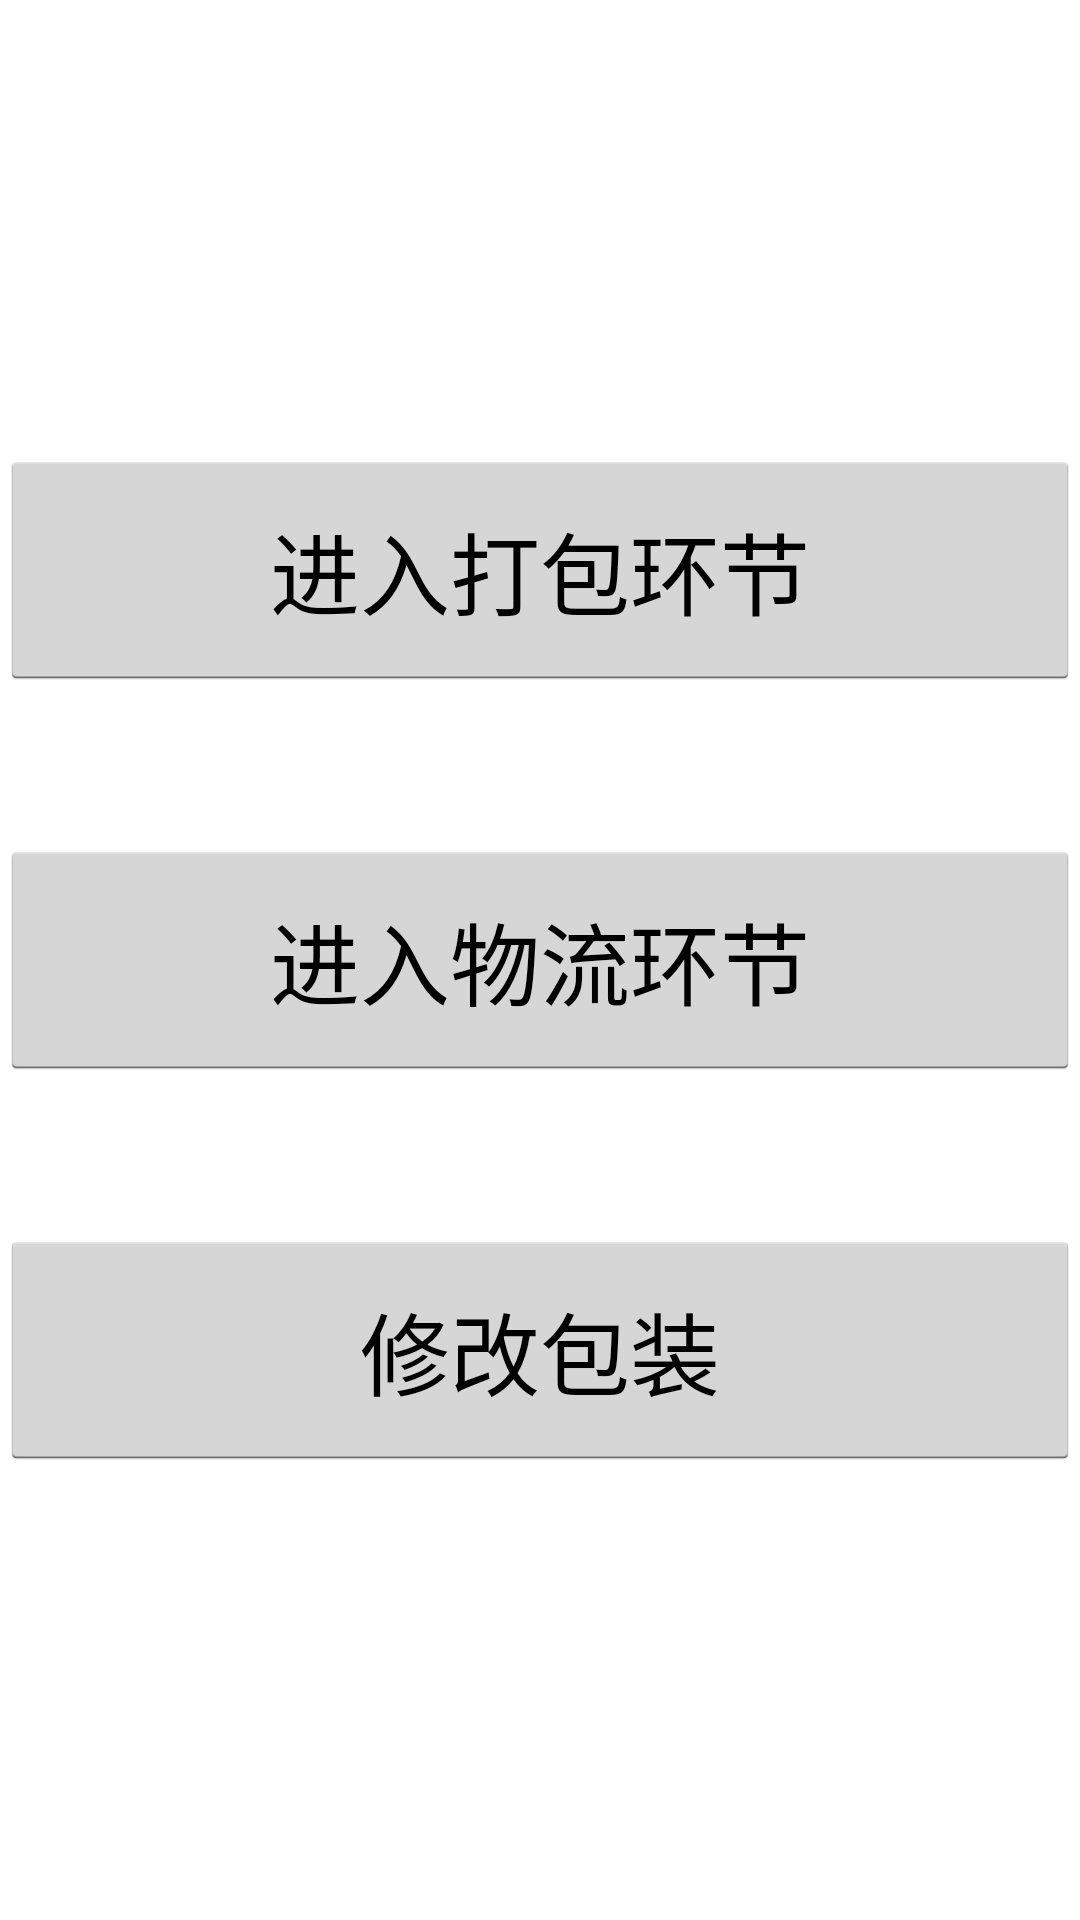

Write the Android layout XML for this screen, with the resource values it uses.
<!-- AndroidManifest.xml: activity theme SplashTheme -->
<!-- res/layout/activity_welcome.xml -->
<RelativeLayout xmlns:android="http://schemas.android.com/apk/res/android"
    xmlns:tools="http://schemas.android.com/tools"
    android:layout_width="match_parent"
    android:layout_height="match_parent"

    android:gravity="center"
    tools:context="com.itxiaowu.activity.WelcomeActivity" >

    <Button 
        android:id="@+id/btn_package_page"
        android:layout_width="match_parent"
        android:layout_height="80dp"
        android:text="进入打包环节"
        android:textSize="30sp"/>
    <Button
        android:id="@+id/btn_path_page"
         android:layout_width="match_parent"
        android:layout_height="80dp"
        android:layout_below="@id/btn_package_page"
        android:layout_marginTop="50dp"
        android:text="进入物流环节"
        android:textSize="30sp"/>

    <Button
        android:id="@+id/btn_fix_pack"
        android:layout_width="match_parent"
        android:layout_height="80dp"
        android:layout_below="@+id/btn_path_page"
        android:layout_marginTop="50dp"
        android:text="修改包装"
        android:textSize="30sp"
        />

</RelativeLayout>
<!-- resources referenced by this layout -->
<resources>
  <style name="SplashTheme" parent="android:Theme.Holo.Light.NoActionBar.Fullscreen">
          
          <item name="android:activityOpenEnterAnimation">@anim/anim_enter</item>
          <item name="android:activityOpenExitAnimation">@anim/anim_exit</item>
          <item name="android:activityCloseEnterAnimation">@anim/back_enter</item>
          <item name="android:activityCloseExitAnimation">@anim/back_exit</item>
          
      </style>
</resources>
